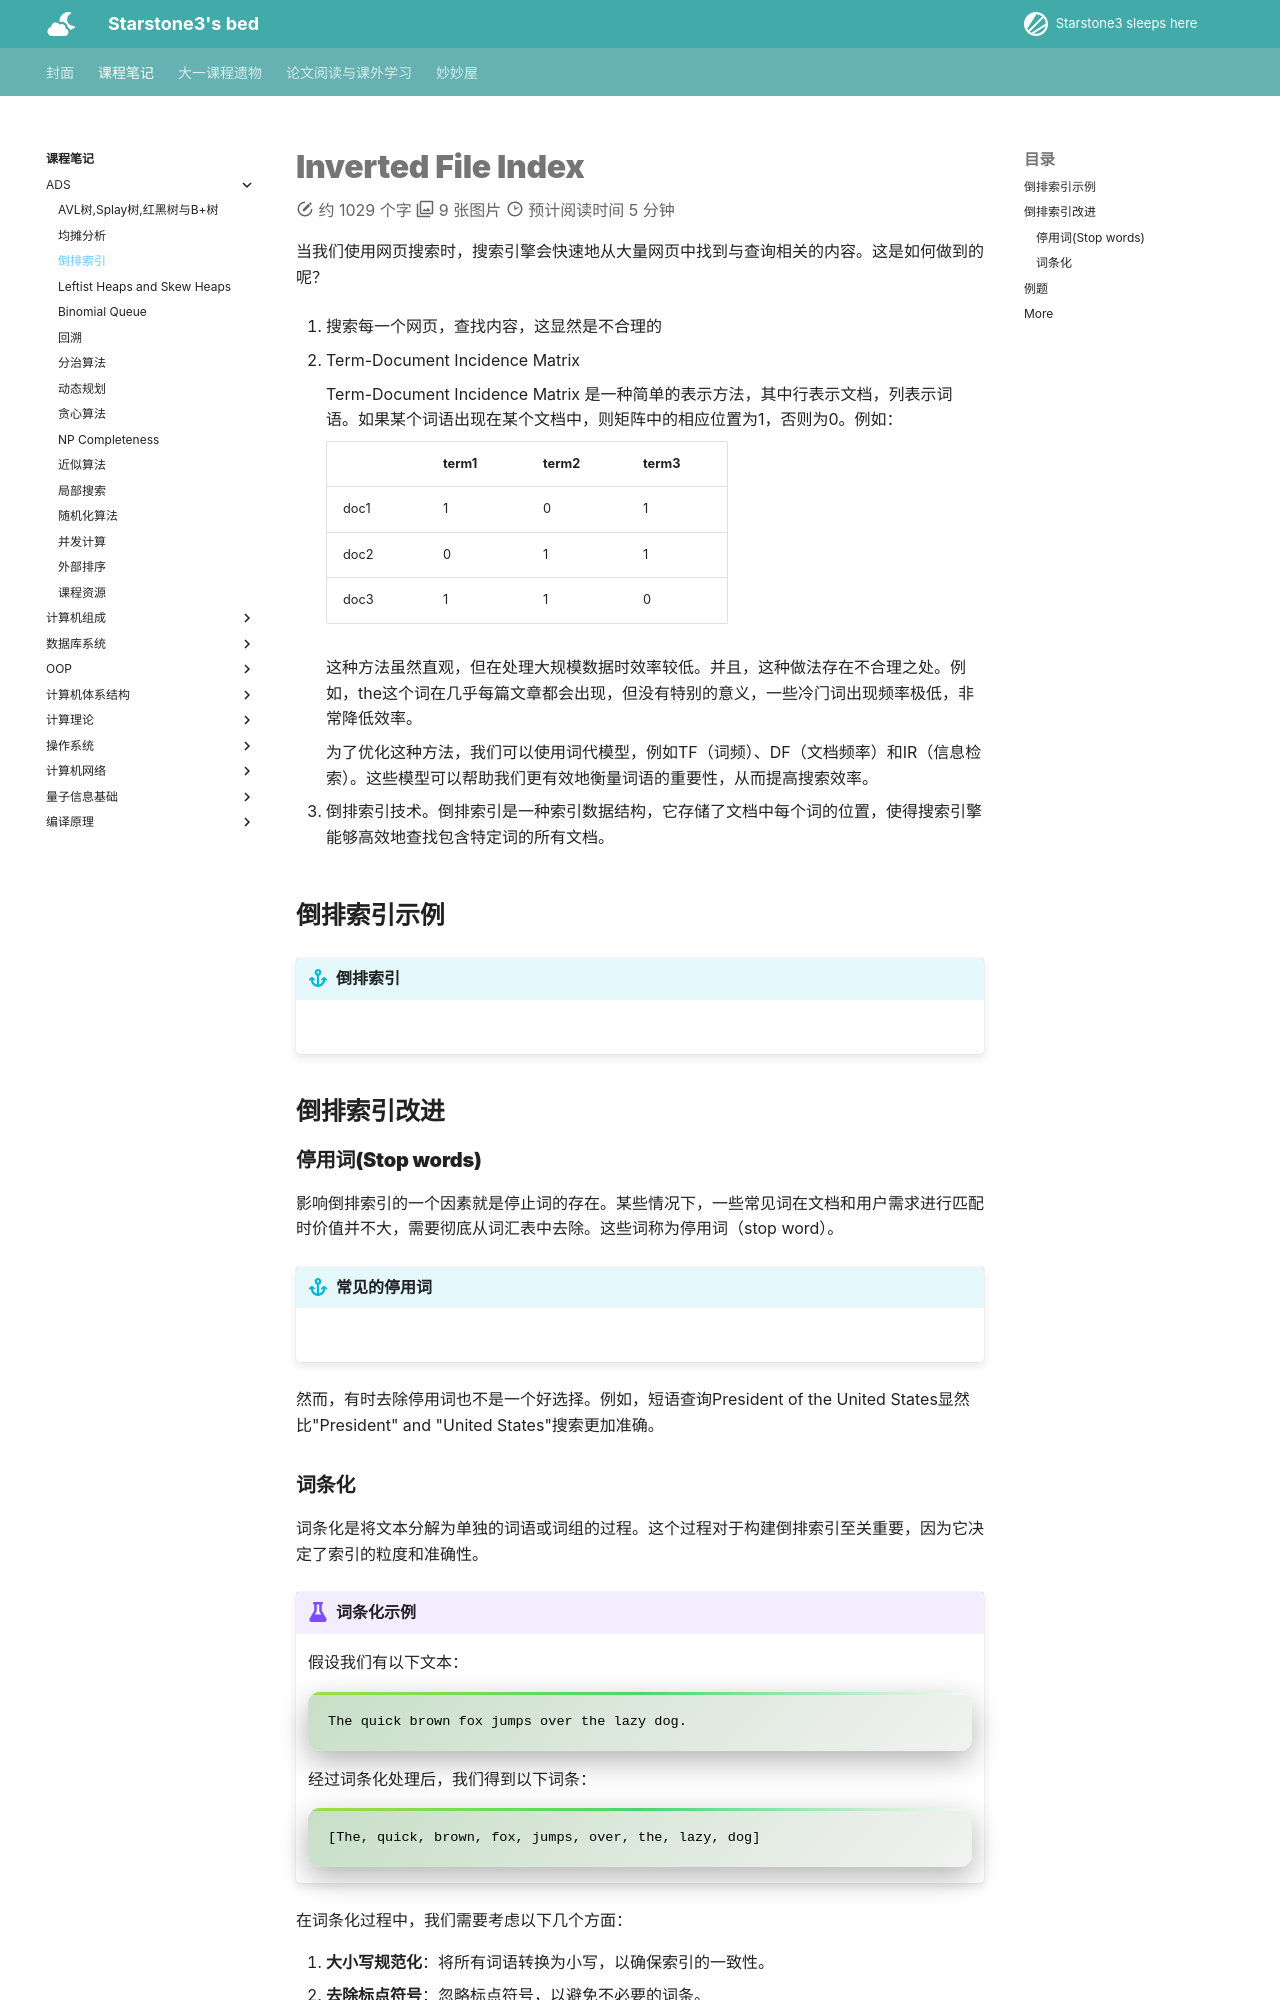

repository: starstone3/starstone3.github.io · page: incourse/ADS/fileindex/index.html · generator: mkdocs

---
hide :
    -feedback
comments : true
---

# Inverted File Index

当我们使用网页搜索时，搜索引擎会快速地从大量网页中找到与查询相关的内容。这是如何做到的呢？

1. 搜索每一个网页，查找内容，这显然是不合理的

2. Term-Document Incidence Matrix

    Term-Document Incidence Matrix 是一种简单的表示方法，其中行表示文档，列表示词语。如果某个词语出现在某个文档中，则矩阵中的相应位置为1，否则为0。例如：

    |       | term1 | term2 | term3 |
    |-------|-------|-------|-------|
    | doc1  |   1   |   0   |   1   |
    | doc2  |   0   |   1   |   1   |
    | doc3  |   1   |   1   |   0   |

    这种方法虽然直观，但在处理大规模数据时效率较低。并且，这种做法存在不合理之处。例如，the这个词在几乎每篇文章都会出现，但没有特别的意义，一些冷门词出现频率极低，非常降低效率。

    为了优化这种方法，我们可以使用词代模型，例如TF（词频）、DF（文档频率）和IR（信息检索）。这些模型可以帮助我们更有效地衡量词语的重要性，从而提高搜索效率。

3. 倒排索引技术。倒排索引是一种索引数据结构，它存储了文档中每个词的位置，使得搜索引擎能够高效地查找包含特定词的所有文档。

## 倒排索引示例

!!! info "倒排索引"
    ![](../../image/p26.png)

## 倒排索引改进

### 停用词(Stop words)

影响倒排索引的一个因素就是停止词的存在。某些情况下，一些常见词在文档和用户需求进行匹配时价值并不大，需要彻底从词汇表中去除。这些词称为停用词（stop word）。
!!! info "常见的停用词"
    ![](../../image/pp1.png)
然而，有时去除停用词也不是一个好选择。例如，短语查询President of the United States显然比"President" and "United States"搜索更加准确。

### 词条化

词条化是将文本分解为单独的词语或词组的过程。这个过程对于构建倒排索引至关重要，因为它决定了索引的粒度和准确性。

!!! example "词条化示例"
    假设我们有以下文本：
    
    ```
    The quick brown fox jumps over the lazy dog.
    ```
    
    经过词条化处理后，我们得到以下词条：
    
    ```
    [The, quick, brown, fox, jumps, over, the, lazy, dog]
    ```

在词条化过程中，我们需要考虑以下几个方面：

1. **大小写规范化**：将所有词语转换为小写，以确保索引的一致性。
2. **去除标点符号**：忽略标点符号，以避免不必要的词条。
3. **处理复合词**：根据具体需求，决定是否将复合词（如"New York"）作为单个词条处理。
4. **词形还原**：把单复数，时态等引起的词形变化还原，例如,"apples"->"apple"
!!! tip "词条化工具"
    有许多现成的工具和库可以帮助实现词条化，例如NLTK（Natural Language Toolkit）和SpaCy。这些工具提供了丰富的功能，可以根据不同的需求进行定制。
